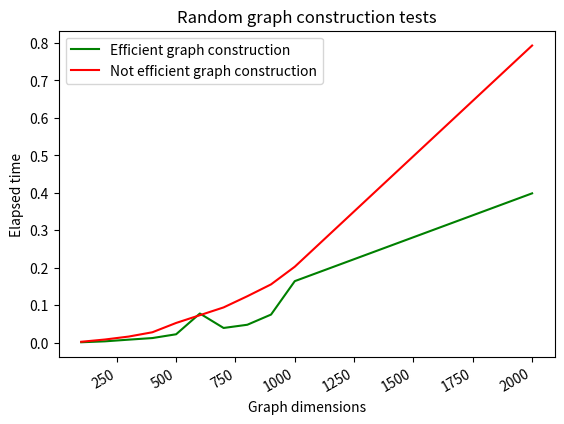

This figure's Python source: (Note: this script raises an exception after producing the figure.)
import json
import networkx as nx
import random
import math
from bisect import bisect_left
import time
import matplotlib.pyplot as plt

# CONSTANTS
D1 = 0.8
D2 = 0.08
R_NUM_NODES = 2000
INFINITY = 9999
# x in [30,50)
X_INF, X_SUP = 30, 49
# y in [10,20).
Y_INF, Y_SUP = 10, 19
GRAPH_TEST_DIMS = [100, 200, 300, 400, 500, 600, 700, 800, 900, 1000, 2000]
RANDOM_GRAPHS = []


# Euclidean distance in order to calculate distances between cities
def euclidean_distance(x1, y1, x2, y2):
    return math.sqrt(math.pow(x1 - x2, 2) + math.pow(y1 - y2, 2))


# binary search core
def find_closest_value(ordered_list, target, d):
    pos = bisect_left(ordered_list, target)
    if pos == 0:
        return 0
    if pos == len(ordered_list):
        return ordered_list.index(ordered_list[-1])
    before = ordered_list[pos - 1]
    after = ordered_list[pos]
    if after - target < target - before and after < target - d:
        return ordered_list.index(after)
    else:
        return ordered_list.index(before)


def retrieve_data_dict_to_list(dictionary, geo):
    coords_1d, dict_list = [], []
    for key, value in dictionary.items():
        temp = [key, value]
        coords_1d.append(temp[1][geo])
        dict_list.append([temp[0], temp[1]['city']])
    return dict_list, coords_1d


# dictionary is the sorted points list
# d is used to define search criteria
def binary_search(dictionary_list, d, sorted_1d_coord):
    all_near_cities = []
    for i in range(len(sorted_1d_coord)):
        near_cities = []
        index_inf, index_sup = \
            find_closest_value(sorted_1d_coord, sorted_1d_coord[i] - d, d) + 1, \
            find_closest_value(sorted_1d_coord, sorted_1d_coord[i] + d, d) - 1
        near_cities.append(dictionary_list[i][0])
        near_cities.append(dictionary_list[i][1])
        near_cities.append([item[0] for item in dictionary_list[index_inf: index_sup]])
        if near_cities[0] in near_cities[2]:
            near_cities[2].remove(near_cities[0])
        all_near_cities.append(near_cities)

    return all_near_cities


# Construct provinces graph from a json provinces file
def construct_provinces_graph(provinces):
    # Provinces graph
    graph = nx.Graph()
    # filter reference date
    reference_date = provinces[0]['data']
    # filtering provinces using date and 'denominazione_provincia'
    province_id = 0
    for province in (y for y in provinces if
                     y['denominazione_provincia'] != 'In fase di definizione/aggiornamento'):
        if province['data'] == reference_date:
            graph.add_node(province_id, city=province['denominazione_provincia'], long=province['long'],
                           lat=province['lat'])
            province_id += 1
        else:
            break
    return graph


# Construct a random  graph of "nodes_num" nodes add edges if edge criteria is satisfied
def construct_random_graph(nodes_num, x_inf, x_sup, y_inf, y_sup):
    graph = nx.Graph()
    for node_id in range(nodes_num):
        graph.add_node(node_id, city=str(node_id), long=random.uniform(x_inf, x_sup), lat=random.uniform(y_inf, y_sup))
    return graph


# add edges if edge near criteria is satisfied O(n^2)
def set_provinces_edges_expensive(graph, threshold):
    start_expensive = time.time()
    for a in graph.nodes(data=True):
        for b in (n for n in graph.nodes(data=True) if (n != a)):
            if (a[1]['long'] - threshold < b[1]['long'] < a[1]['long'] + threshold) \
                    and (a[1]['lat'] - threshold < b[1]['lat'] < a[1]['lat'] + threshold):
                graph.add_edge(a[0], b[0], a=a[1]['city'], b=b[1]['city'],
                               weight=euclidean_distance(a[1]['long'], a[1]['lat'], b[1]['long'], b[1]['lat']))
    print('"Expensive method" provinces graph:', time.time() - start_expensive)
    return graph


def set_provinces_edges_binary_search(graph, threshold):
    graph_dict = dict(graph.nodes)

    # sort dict by long (cities) and lat (y)
    sorted_x = {k: v for k, v in sorted(graph_dict.items(), key=lambda item: item[1]['long'])}
    sorted_y = {k: v for k, v in sorted(graph_dict.items(), key=lambda item: item[1]['lat'])}

    # get data from dict in list nodes representation to search near cities to one given
    # and generate cities x and y separated coords lists in order to compute binary search
    dict_list_x, bisect_x = retrieve_data_dict_to_list(sorted_x, 'long')
    dict_list_y, bisect_y = retrieve_data_dict_to_list(sorted_y, 'lat')

    # binary search: it returns near cities' codes grouped by id
    start_binary = time.time()
    closest_x = binary_search(dict_list_x, threshold, bisect_x)
    closest_y = binary_search(dict_list_y, threshold, bisect_y)
    closest_x.sort(key=lambda x_long: x_long[0])
    closest_y.sort(key=lambda y_lat: y_lat[0])

    # compute intersections and add edges to graph
    for i in range(len(graph_dict)):
        cities_cluster = [closest_x[i][0], closest_x[i][1],
                          list(set(closest_x[i][2]).intersection(closest_y[i][2]))]
        if cities_cluster[2]:
            for j in range(len(cities_cluster[2])):
                graph.add_edge(cities_cluster[0], cities_cluster[2][j], a=cities_cluster[1],
                               b=graph_dict[cities_cluster[2][j]]['city'],
                               weight=euclidean_distance(graph_dict[i]['long'], graph_dict[i]['lat'],
                                                         graph_dict[cities_cluster[2][j]]['long'],
                                                         graph_dict[cities_cluster[2][j]]['lat']))
    print('"Binary search method":', time.time() - start_binary, '\n')


def graph_construction_test():
    expensive_times, efficient_times = [], []
    for i in range(len(GRAPH_TEST_DIMS)):
        print("TESTS GRAPH CONSTRUCTION WITH", GRAPH_TEST_DIMS[i], 'nodes.')
        start1 = time.time()
        graph1 = construct_random_graph(GRAPH_TEST_DIMS[i], 0, 10, 0, 10)
        set_provinces_edges_expensive(graph1, D1)
        expensive_times.append(time.time() - start1)
        start2 = time.time()
        graph2 = construct_random_graph(GRAPH_TEST_DIMS[i], 0, 10, 0, 10)
        set_provinces_edges_binary_search(graph2, D1)
        efficient_times.append(time.time() - start2)
        RANDOM_GRAPHS.append(graph2)
    print("TEST GRAPH CONSTRUCTION TERMINATED. \n")
    fig, ax = plt.subplots()
    plt.plot(GRAPH_TEST_DIMS, efficient_times, label='Efficient graph construction', color="green")
    plt.plot(GRAPH_TEST_DIMS, expensive_times, label='Not efficient graph construction', color="red")
    ax.set(xlabel='Graph dimensions', ylabel="Elapsed time")
    ax.set_title("Random graph construction tests")
    plt.legend(loc="upper left")
    plt.gcf().autofmt_xdate()
    plt.show()


# Floyd-Warshall Algorithm
def floyd_warshall(graph):
    # nodes number
    n = graph.number_of_nodes()
    # Init a full n*n csc_matrix (from scipy)
    sparse_adj = nx.adjacency_matrix(graph, nodelist=None, weight='weight')
    # Get a full representation of paths matrix and set to INF the distance between not linked cities
    shortest_paths = sparse_adj.toarray()
    for i in range(n):
        for j in range(n):
            if i != j and shortest_paths[i][j] == 0:
                shortest_paths[i][j] = INFINITY
    # Core algorithm
    for k in range(n):
        for i in range(n):
            for j in range(n):
                shortest_paths[i][j] = min(shortest_paths[i][j], shortest_paths[i][k] + shortest_paths[k][j])
    print(shortest_paths, '\n')
    return shortest_paths


# Global and local clustering coefficients
def clustering_coefficient(graph):
    local_clustering_coefficients_for_nodes = {}
    avg = 0
    for node in graph.nodes()(data=True):
        neighbours = [n for n in nx.neighbors(graph, node[0])]
        n_neighbors = len(neighbours)
        n_links = 0
        if n_neighbors > 1:
            for node1 in neighbours:
                for node2 in neighbours:
                    if graph.has_edge(node1, node2):
                        n_links += 1
            n_links /= 2  # because n_links is calculated twice
            c = n_links / (0.5 * n_neighbors * (n_neighbors - 1))
            avg += c
            local_clustering_coefficients_for_nodes[node[1]['city']] = c
        else:
            local_clustering_coefficients_for_nodes[node[1]['city']] = 0
    print("My clustering coefficients for each node: ", local_clustering_coefficients_for_nodes)
    print("My clustering coefficient (average): ", avg / graph.number_of_nodes(), '\n')


def main():
    # Graph construction time test
    graph_construction_test()

    # Open JSON file with provinces
    with open('covid19/dpc-covid19-ita-province.json') as f:
        json_provinces = json.load(f)
    # Create graphs for experiments
    print('Construct provinces and random graphs... \n')
    # P and R are used for expensive edges adding
    P = construct_provinces_graph(json_provinces)
    R = construct_random_graph(R_NUM_NODES, X_INF, X_SUP, Y_INF, Y_SUP)
    # P1, R1 is for binary edges adding
    P1 = nx.create_empty_copy(P, with_data=True)
    R1 = nx.create_empty_copy(R, with_data=True)
    print('Add edges with expensive and binary methods to provinces graphs...')
    set_provinces_edges_expensive(P, D1)
    set_provinces_edges_binary_search(P1, D1)
    print('Add edges with expensive and binary methods to random graphs...')
    set_provinces_edges_expensive(R, D2)
    set_provinces_edges_binary_search(R1, D2)

    A = nx.drawing.nx_agraph.to_agraph(P)
    A.layout(prog="neato")
    A.node_attr.update(color='lightblue')
    A.edge_attr.update(len='2.0', color='blue')
    A.draw('images/provinces_graph.png')

    # CLUSTERING COEFFICIENTS
    # nx clustering results (for comparision purposes)
    print("Clustering coefficient nx (for each node) in provinces graph: ", nx.clustering(P1))
    print("Clustering coefficient nx (average) in provinces graph: ", nx.average_clustering(P1), '\n')
    print("Calculate local and global clustering coefficients in provinces graph...")
    clustering_coefficient(P1)
    print("Clustering coefficient nx (for each node) in random 2000 nodes graph: ", nx.clustering(R1))
    print("Clustering coefficient nx (average) in in random 2000 nodes graph: ", nx.average_clustering(R1), '\n')
    print("Calculate local and global clustering coefficients in random 2000 nodes graph...")
    clustering_coefficient(R1)

    # FLOYD-WARSHALL ALGORITHM
    print("Run Floyd-Warshall algorithm on provinces graph...")
    floyd_warshall(P)
    print('Run Floyd-Warshall algorithm increasing progressively the graph dimension...')
    for graph in RANDOM_GRAPHS:
        start = time.time()
        floyd_warshall(graph)
        print('Floyd-Warshall algorithm with graph dim:', graph.number_of_nodes(), '--->', time.time() - start, 's\n')
    print('Floyd-Warshall algorithm on a 2000 nodes sparse graph...')
    start = time.time()
    floyd_warshall(R)
    print(time.time() - start)


if __name__ == "__main__":
    main()
